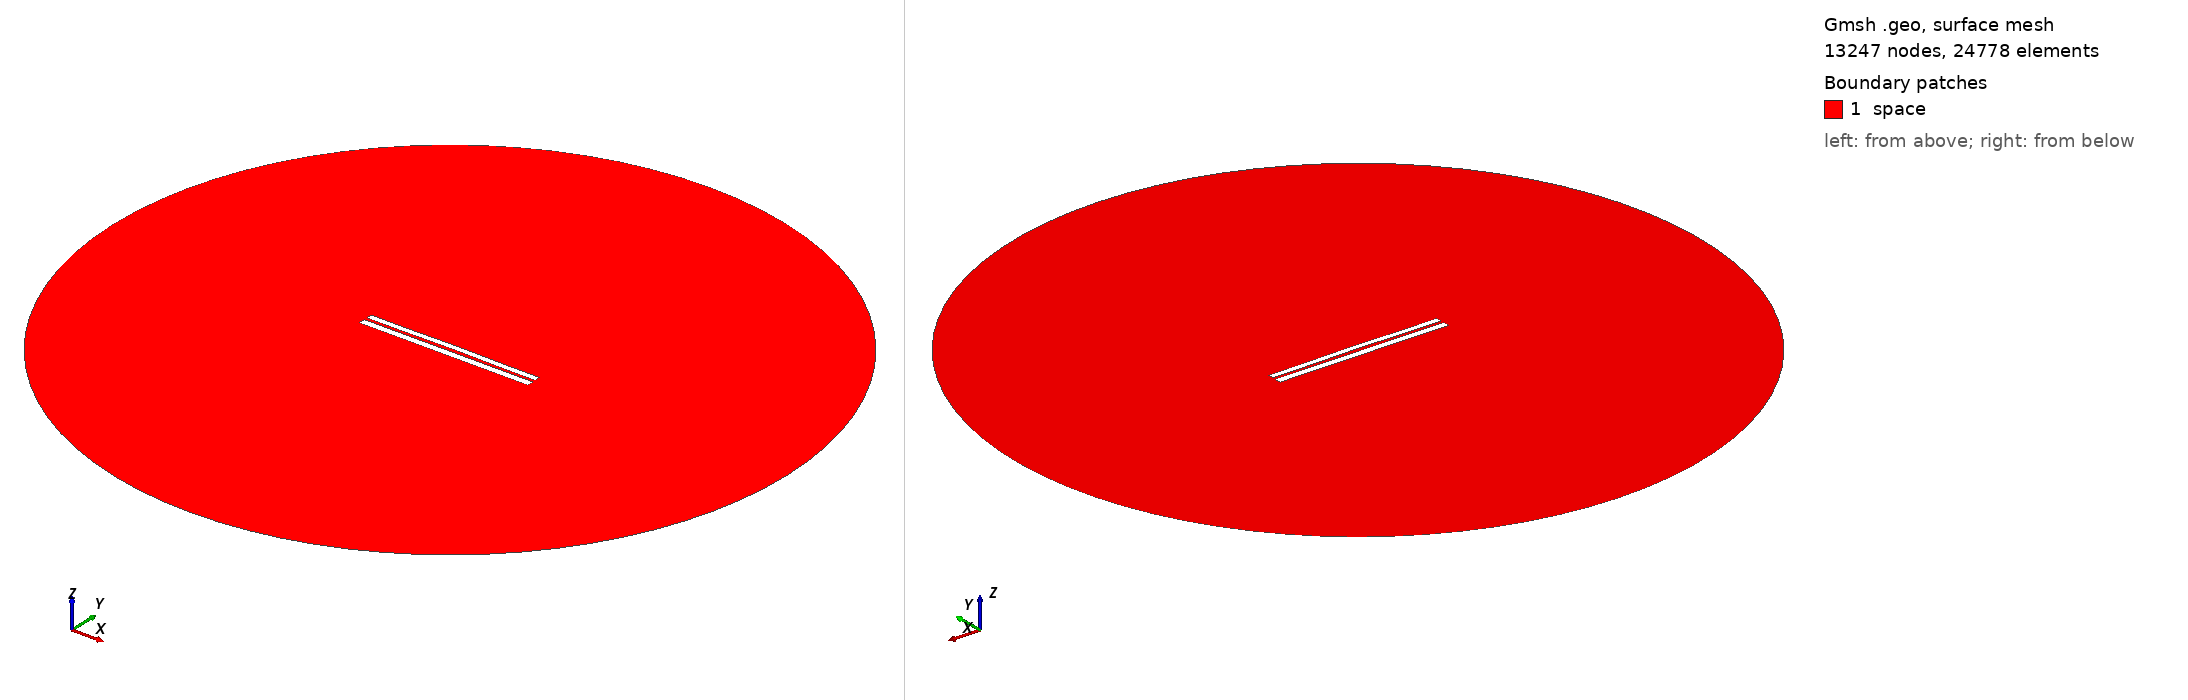

Gmsh geometry script, surface-meshed: 13247 nodes, 24778 surface elements. Boundary patches (legend numbers): 1 space. Left view from above one corner, right view from below the opposite corner. Legend entries are the model's physical surfaces. The drawing asked Gmsh for element sizes between 1% and 20% of the model's largest extent; the script's own settings can give other sizes.

=== 6612.geo (drawn) ===
//---------------------------------------
// Geometry kernel
//---------------------------------------

SetFactory("OpenCASCADE");



//---------------------------------------
// Parameters of the geometry
//---------------------------------------

// Overetch of the upper plate
overetch = 0.25;

// Distance between the plates
distance = 1.5;

// Discretization over the x axis (for the deformation)
nx = 50; 

// Length of the plate
L = 100 - overetch; 

// Number of modes
n = 4; 

// 1st mode coefficient
coeff(1) = 0.0;
beta(1) = 0.596864 * 3.1415926535 / L;

// 2nd mode coefficient
coeff(2) = 0.15;
beta(2) = 1.49418 * 3.1415926535 / L;

// 3rd mode coefficient
coeff(3) = 0.0;
beta(3) = 2.50025 * 3.1415926535 / L;

// 4th mode coefficient
coeff(4) = -0.075;
beta(4) = 3.49999 * 3.1415926535 / L;



//---------------------------------------
// Upper plate (deformed rectangle)
//---------------------------------------

// Coordiantes of the upper plate
xmin = -50;
xmax = 50 - overetch;

// Height of the upper plate
yheight = 4 - 2 * overetch;

// Indexes of the points
UpperID[] = {};
LowerID[] = {};
LeftID[] = {};
RightID[] = {};

// Point index
p = 1;

// Horizontal edges
For i In {1:nx}
    x = xmin + (i-1)*(xmax - xmin)/(nx-1);

    y_bottom = distance / 2 + overetch;
    For j In {1:n}
        C = (Cosh(beta(j)*L) + Cos(beta(j)*L)) / (Sinh(beta(j)*L) + Sin(beta(j)*L));
        y_bottom  = y_bottom + coeff(j) * (Cosh(beta(j)*(x+50)) - Cos(beta(j)*(x+50)) - C * (Sinh(beta(j)*(x+50)) - Sin(beta(j)*(x+50))));
    EndFor

    y_top = y_bottom + yheight;

    Point(p) = {x, y_top, 0, 1.0};
    UpperID[i] = p;
    p = p + 1;

    Point(p) = {x, y_bottom, 0, 1.0};
    LowerID[i] = p;
    p = p + 1;
EndFor

// Create point lists
UpperPts[] = {}; LowerPts[] = {};
For i In {1:nx}
  UpperPts[] += {UpperID[i]};
  LowerPts[] += {LowerID[i]};
EndFor

// Build splines
Spline(1) = {UpperPts[]};
Spline(2) = {LowerPts[]};
Line(3) = {LowerPts[nx-1], UpperPts[nx-1]};
Line(4) = {LowerPts[0], UpperPts[0]};

// Build the plane surface
Curve Loop(1) = {2, 3, -1, -4};
Plane Surface(1) = {1};



//---------------------------------------
// Lower plate (rectangle)
//---------------------------------------

// Vertices
Point(1001) = {-50, -1, 0, 1.0};
Point(1002) = { 50, -1, 0, 1.0};
Point(1003) = { 50,  -5, 0, 1.0};
Point(1004) = {-50,  -5, 0, 1.0};

// Edges
Line(5) = {1001, 1002};
Line(6) = {1002, 1003};
Line(7) = {1003, 1004};
Line(8) = {1004, 1001};

// Plane surface
Line Loop(2) = {5, 6, 7, 8};
Plane Surface(2) = {2}; 



//---------------------------------------
// Outer (fictious) boundary
//---------------------------------------

// Points
Point(1005) = {0, 0, 0};       // Center
Point(1006) = {200, 0, 0};     // Start point
Point(1007) = {0, 200, 0};     // 90 degrees
Point(1008) = {-200, 0, 0};    // 180 degrees
Point(1009) = {0, -200, 0};    // 270 degrees

// Circle arcs (each needs start, center, end)
Circle(9) = {1006, 1005, 1007};
Circle(10) = {1007, 1005, 1008};
Circle(11) = {1008, 1005, 1009};
Circle(12) = {1009, 1005, 1006};

// Plane surface for the entire domain
Curve Loop(3) = {9, 10, 11, 12};
Surface(3) = {3};

// Subtract the plates from the whole domain to obtain the actual domain where we want to solve the equations
BooleanDifference{ Surface{3}; Delete; }{ Surface{1}; Surface{2}; Delete; }




//---------------------------------------
// Transfinite Lines/Curves
//---------------------------------------

// Set the number of points on the boundaries
r = 7;

// Plates
Transfinite Curve {1, 2} = 50*r Using Progression 1;
Transfinite Curve {3, 4} = 2*r Using Progression 1;
Transfinite Line {5, 7} = 50*r Using Progression 1;
Transfinite Line {6, 8} = 2*r Using Progression 1;

// Outer boundary
Transfinite Line {9, 10, 11, 12} = 20 Using Progression 1;



//---------------------------------------
// Physical groups
//---------------------------------------                

// Physical curves (boundaries)
Physical Line("force_segment", 10) = {2};
Physical Line("upper_plate", 11) = {1, 3, 4};
Physical Line("lower_plate", 12) = {5, 6, 7, 8};
Physical Line("boundary", 20) = {9, 10, 11, 12};

// Physical Surfaces
Physical Surface("space", 30) = {3};



//---------------------------------------
// 6. Generate the Mesh
//---------------------------------------

// 2D mesh generation
Mesh 2;
